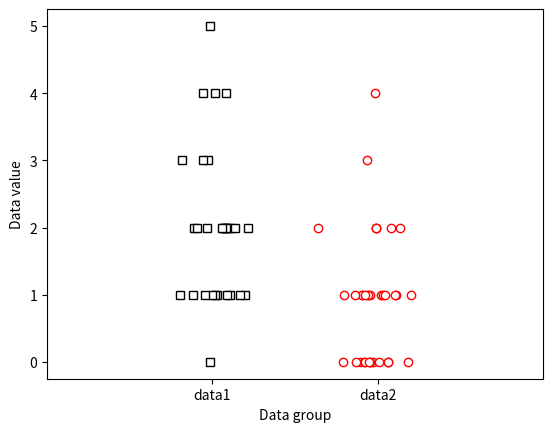

Here is the Python script that generated this plot:
# import libraries
import matplotlib.pyplot as plt
import numpy as np
import scipy.stats as stats

## generate the data

# the data (note the different sample sizes)
N1 = 30
N2 = 35

data1 = np.random.poisson(2,N1)
data2 = np.random.poisson(1,N2)

plt.plot(1+np.random.randn(N1)/10,data1,'ks',markerfacecolor='w')
plt.plot(2+np.random.randn(N2)/10,data2,'ro',markerfacecolor='w')

plt.xlim([0,3])
plt.xticks([1,2],labels=('data1','data2'))
plt.xlabel('Data group')
plt.ylabel('Data value')
plt.show()

## now for the test

U,p = stats.mannwhitneyu(data1,data2)

print(U,p)